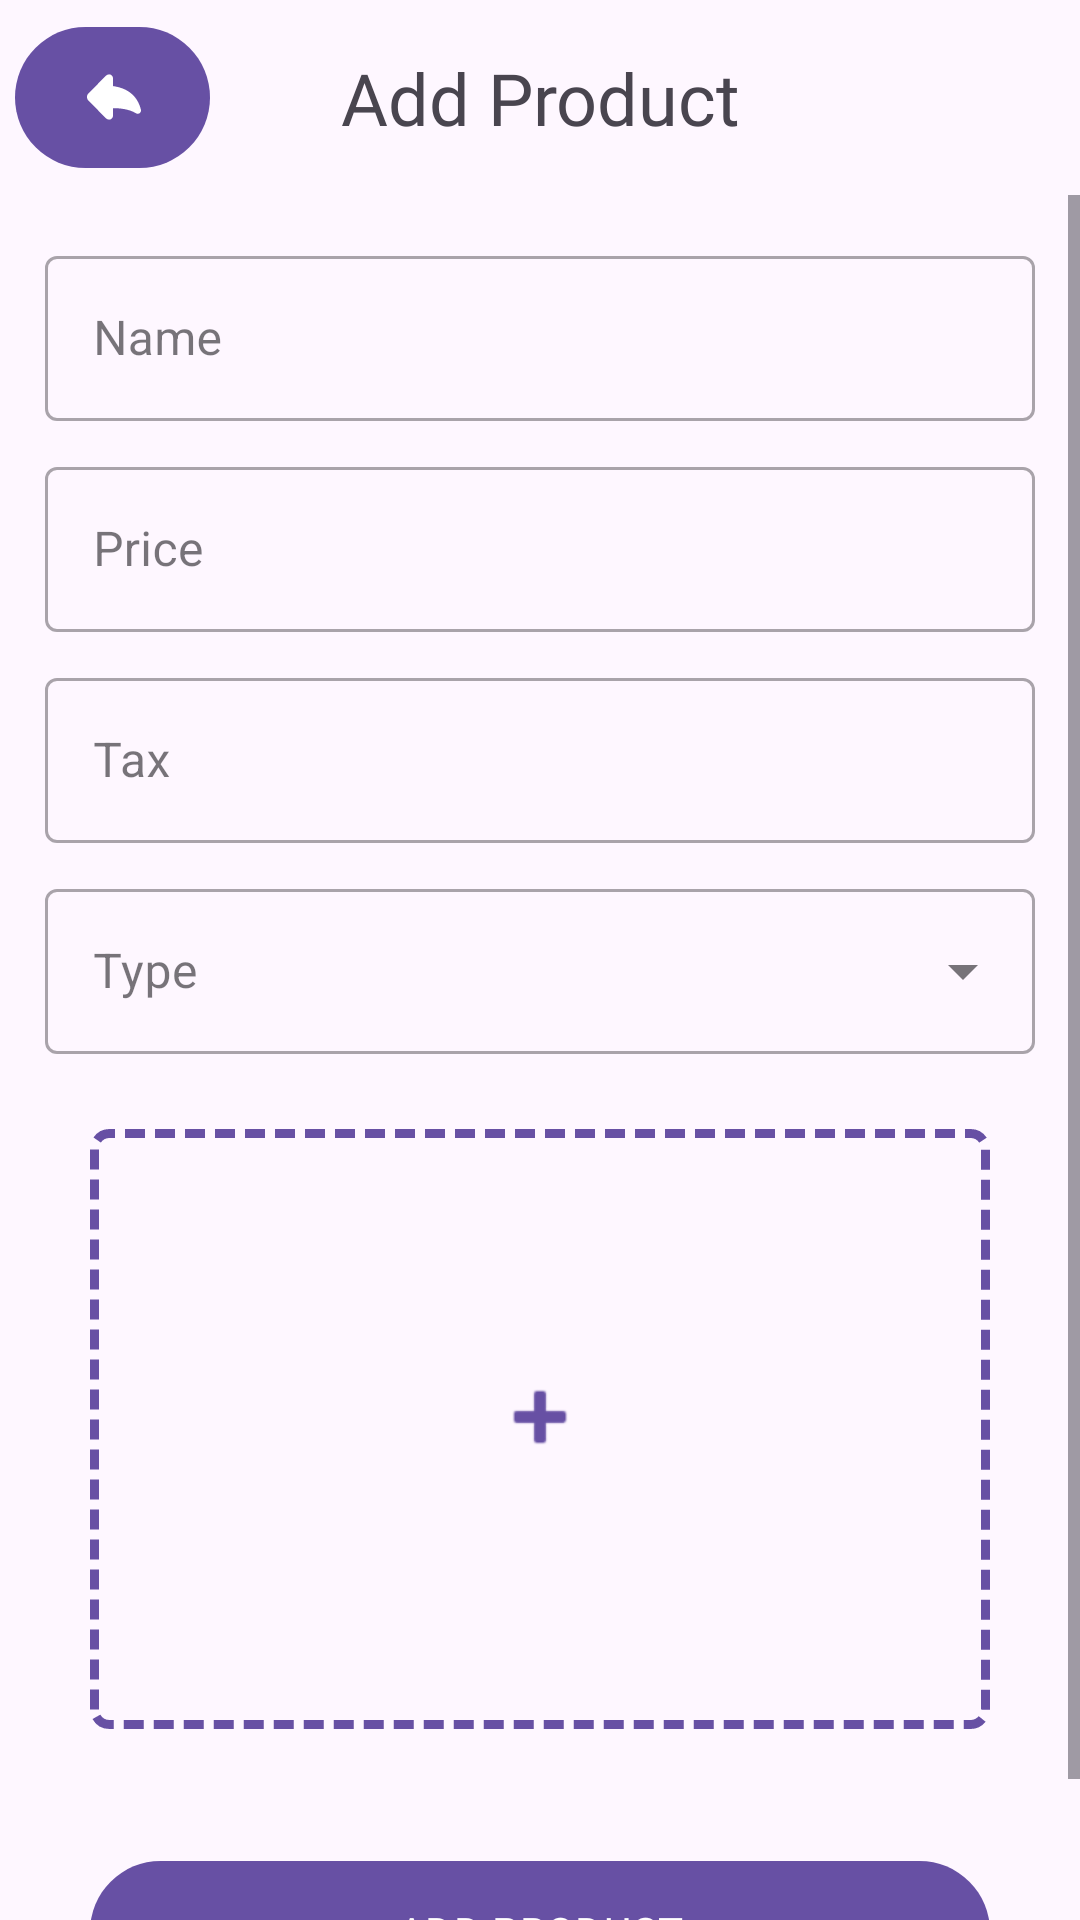

Reconstruct the res/layout file that produces this screen, plus the resources it refers to.
<!-- AndroidManifest.xml: application theme Theme.Fynd -->
<!-- res/layout/activity_fynd_add_product.xml -->
<?xml version="1.0" encoding="utf-8"?>
<LinearLayout xmlns:android="http://schemas.android.com/apk/res/android"
    xmlns:app="http://schemas.android.com/apk/res-auto"
    xmlns:tools="http://schemas.android.com/tools"
    android:layout_width="match_parent"
    android:layout_height="match_parent"
    android:orientation="vertical"
    tools:context=".src.views.FyndAddProduct">


    <FrameLayout
        android:layout_width="match_parent"
        android:layout_height="wrap_content"
        android:layout_margin="@dimen/margin_5"
        android:orientation="horizontal">

        <com.google.android.material.button.MaterialButton
            android:id="@+id/iv_back"
            android:layout_width="@dimen/button_width"
            android:layout_height="@dimen/button_height"
            app:icon="@drawable/ic_back" />

        <com.google.android.material.textview.MaterialTextView
            android:layout_width="match_parent"
            android:layout_height="@dimen/button_height"
            android:fontFamily="@font/roboto_bold"
            android:gravity="center"
            android:text="@string/addProduct_title"
            android:textSize="@dimen/textSizeExtraLarge" />
    </FrameLayout>


    <ScrollView
        android:layout_width="match_parent"
        android:layout_height="match_parent">

        <LinearLayout
            android:layout_width="match_parent"
            android:layout_height="wrap_content"
            android:layout_margin="@dimen/margin_10"
            android:orientation="vertical">

            <com.google.android.material.textfield.TextInputLayout
                style="@style/Widget.MaterialComponents.TextInputLayout.OutlinedBox"
                android:layout_width="match_parent"
                android:layout_height="wrap_content"
                android:hint="@string/productName_hint"
                android:padding="@dimen/padding_5">

                <com.google.android.material.textfield.TextInputEditText
                    android:id="@+id/et_productName"
                    android:layout_width="match_parent"
                    android:layout_height="@dimen/editText_height" />

            </com.google.android.material.textfield.TextInputLayout>

            <com.google.android.material.textfield.TextInputLayout
                style="@style/Widget.MaterialComponents.TextInputLayout.OutlinedBox"
                android:layout_width="match_parent"
                android:layout_height="wrap_content"
                android:hint="@string/productPrice_hint"
                android:padding="@dimen/padding_5">

                <com.google.android.material.textfield.TextInputEditText
                    android:id="@+id/et_productPrice"
                    android:layout_width="match_parent"
                    android:layout_height="@dimen/editText_height"
                    android:inputType="numberDecimal" />

            </com.google.android.material.textfield.TextInputLayout>

            <com.google.android.material.textfield.TextInputLayout
                style="@style/Widget.MaterialComponents.TextInputLayout.OutlinedBox"
                android:layout_width="match_parent"
                android:layout_height="wrap_content"
                android:hint="@string/productTax_hint"
                android:padding="@dimen/padding_5">

                <com.google.android.material.textfield.TextInputEditText
                    android:id="@+id/et_productTax"
                    android:layout_width="match_parent"
                    android:layout_height="@dimen/editText_height"
                    android:inputType="numberDecimal" />

            </com.google.android.material.textfield.TextInputLayout>

            <com.google.android.material.textfield.TextInputLayout
                style="@style/Widget.MaterialComponents.TextInputLayout.OutlinedBox.ExposedDropdownMenu"
                android:layout_width="match_parent"
                android:layout_height="wrap_content"
                android:hint="@string/productType_hint"
                android:padding="@dimen/padding_5">

                <AutoCompleteTextView
                    android:id="@+id/act_productType"
                    android:layout_width="match_parent"
                    android:layout_height="@dimen/editText_height"
                    android:inputType="none" />

            </com.google.android.material.textfield.TextInputLayout>

            <com.google.android.material.button.MaterialButton
                android:id="@+id/ib_addImage"
                android:layout_width="match_parent"
                android:layout_height="@dimen/addImageButton_height"
                android:layout_margin="@dimen/margin_20"
                android:background="@drawable/dotted_border"
                app:cornerRadius="8dp"
                app:icon="@android:drawable/ic_input_add"
                app:iconGravity="textTop"
                app:iconSize="32dp"
                app:iconTint="?attr/colorPrimary" />

            <FrameLayout
                android:id="@+id/fl_productImageLayout"
                android:layout_width="match_parent"
                android:layout_height="@dimen/addImageButton_height"
                android:layout_margin="@dimen/margin_20"
                android:visibility="gone">

                <ImageView
                    android:id="@+id/iv_productImage"
                    android:layout_width="match_parent"
                    android:layout_gravity="bottom|center"
                    android:layout_height="@dimen/addImageButton_height"
                    android:contentDescription="@string/productImage" />

                <com.google.android.material.button.MaterialButton
                    android:id="@+id/ib_replaceImage"
                    android:layout_width="match_parent"
                    android:layout_height="match_parent"
                    android:layout_gravity="center"
                    android:background="@drawable/dotted_border"
                    android:contentDescription="@string/add_product_image"
                    app:iconGravity="textTop"
                    app:cornerRadius="8dp"
                    app:icon="@android:drawable/ic_input_add"
                    app:iconSize="32dp"
                    app:iconTint="?attr/colorPrimary" />

            </FrameLayout>

            <com.google.android.material.button.MaterialButton
                android:id="@+id/bt_addProduct"
                android:layout_width="match_parent"
                android:layout_height="@dimen/button_height"
                android:layout_margin="@dimen/margin_20"
                android:fontFamily="@font/roboto_bold"
                android:text="@string/bt_addProduct"
                android:textSize="@dimen/textSizeNormal" />

        </LinearLayout>

    </ScrollView>


</LinearLayout>
<!-- resources referenced by this layout -->
<resources>
  <dimen name="addImageButton_height">200dp</dimen>
  <dimen name="button_height">55dp</dimen>
  <dimen name="button_width">65dp</dimen>
  <dimen name="editText_height">55dp</dimen>
  <dimen name="margin_10">10dp</dimen>
  <dimen name="margin_20">20dp</dimen>
  <dimen name="margin_5">5dp</dimen>
  <dimen name="padding_5">5dp</dimen>
  <dimen name="textSizeExtraLarge">24sp</dimen>
  <dimen name="textSizeNormal">14sp</dimen>
  <!-- drawable dotted_border (drawable) -->
  <shape android:shape="rectangle" xmlns:android="http://schemas.android.com/apk/res/android">
      <corners android:radius="5dp" />
      <solid android:color="@android:color/transparent" />
      <stroke
          android:color="@android:color/black"
          android:dashWidth="20px"
          android:dashGap="10px"
          android:width="3dp"/>
  </shape>
  <!-- drawable ic_back (drawable) -->
  <vector android:height="16dp" android:viewportHeight="45.58"
      android:viewportWidth="45.58" android:width="16dp" xmlns:android="http://schemas.android.com/apk/res/android">
      <path android:fillColor="#000000" android:pathData="M45.506,33.532c-1.741,-7.42 -7.161,-17.758 -23.554,-19.942V7.047c0,-1.364 -0.826,-2.593 -2.087,-3.113c-1.261,-0.521 -2.712,-0.229 -3.675,0.737L1.305,19.63c-1.739,1.748 -1.74,4.572 -0.001,6.32L16.19,40.909c0.961,0.966 2.415,1.258 3.676,0.737c1.261,-0.521 2.087,-1.75 2.087,-3.113v-6.331c5.593,0.007 13.656,0.743 19.392,4.313c0.953,0.594 2.168,0.555 3.08,-0.101C45.335,35.762 45.763,34.624 45.506,33.532z"/>
  </vector>
  <string name="addProduct_title">Add Product         </string>
  <string name="add_product_image">Add Product Image</string>
  <string name="bt_addProduct">ADD PRODUCT</string>
  <string name="productImage">Product Image</string>
  <string name="productName_hint">Name</string>
  <string name="productPrice_hint">Price</string>
  <string name="productTax_hint">Tax</string>
  <string name="productType_hint">Type</string>
  <style name="Theme.Fynd" parent="Base.Theme.Fynd" />
  <style name="Base.Theme.Fynd" parent="Theme.Material3.DayNight.NoActionBar">
          
  
  
      </style>
</resources>
